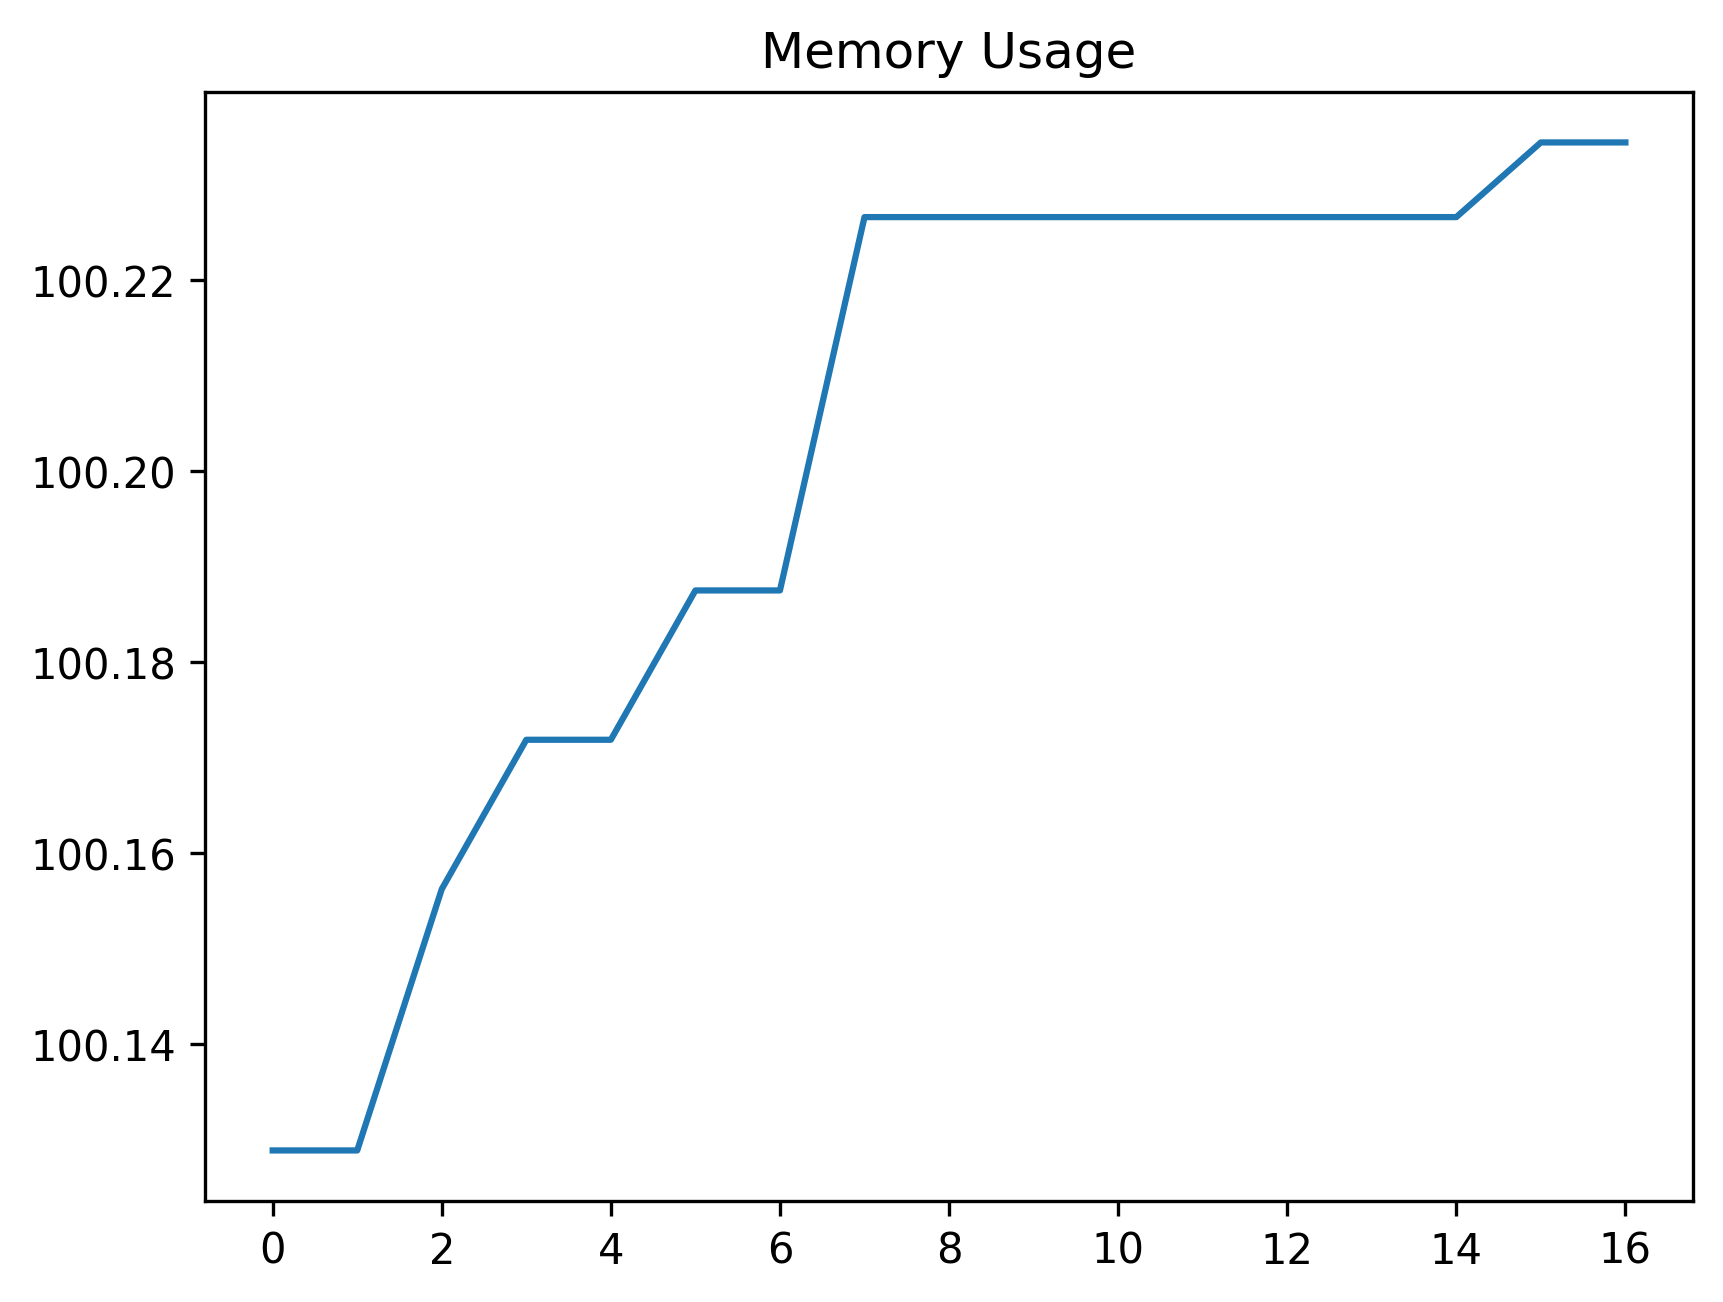

The data file committed next to this chart (first rows):
date_time, name, memory
2024-01-25 15:36:12.186537, start, 100.1
2024-01-25 15:36:12.189882, step_1, 100.1
2024-01-25 15:36:12.284192, step_2, 100.2
2024-01-25 15:36:12.867467, step_3, 100.2
2024-01-25 15:36:15.879735, step_4, 100.2
2024-01-25 15:36:29.182984, start, 100.2
2024-01-25 15:36:29.193351, step_1, 100.2
2024-01-25 15:36:29.752412, step_2, 100.2
2024-01-25 15:36:32.759572, step_3, 100.2
2024-01-25 15:36:35.766909, start, 100.2
2024-01-25 15:36:35.782619, step_1, 100.2
2024-01-25 15:36:36.434761, step_2, 100.2
2024-01-25 15:36:39.439677, step_3, 100.2
2024-01-25 15:36:42.456492, start, 100.2
2024-01-25 15:36:42.458596, step_1, 100.2
2024-01-25 15:36:43.059572, step_2, 100.2
2024-01-25 15:36:46.080093, step_3, 100.2
